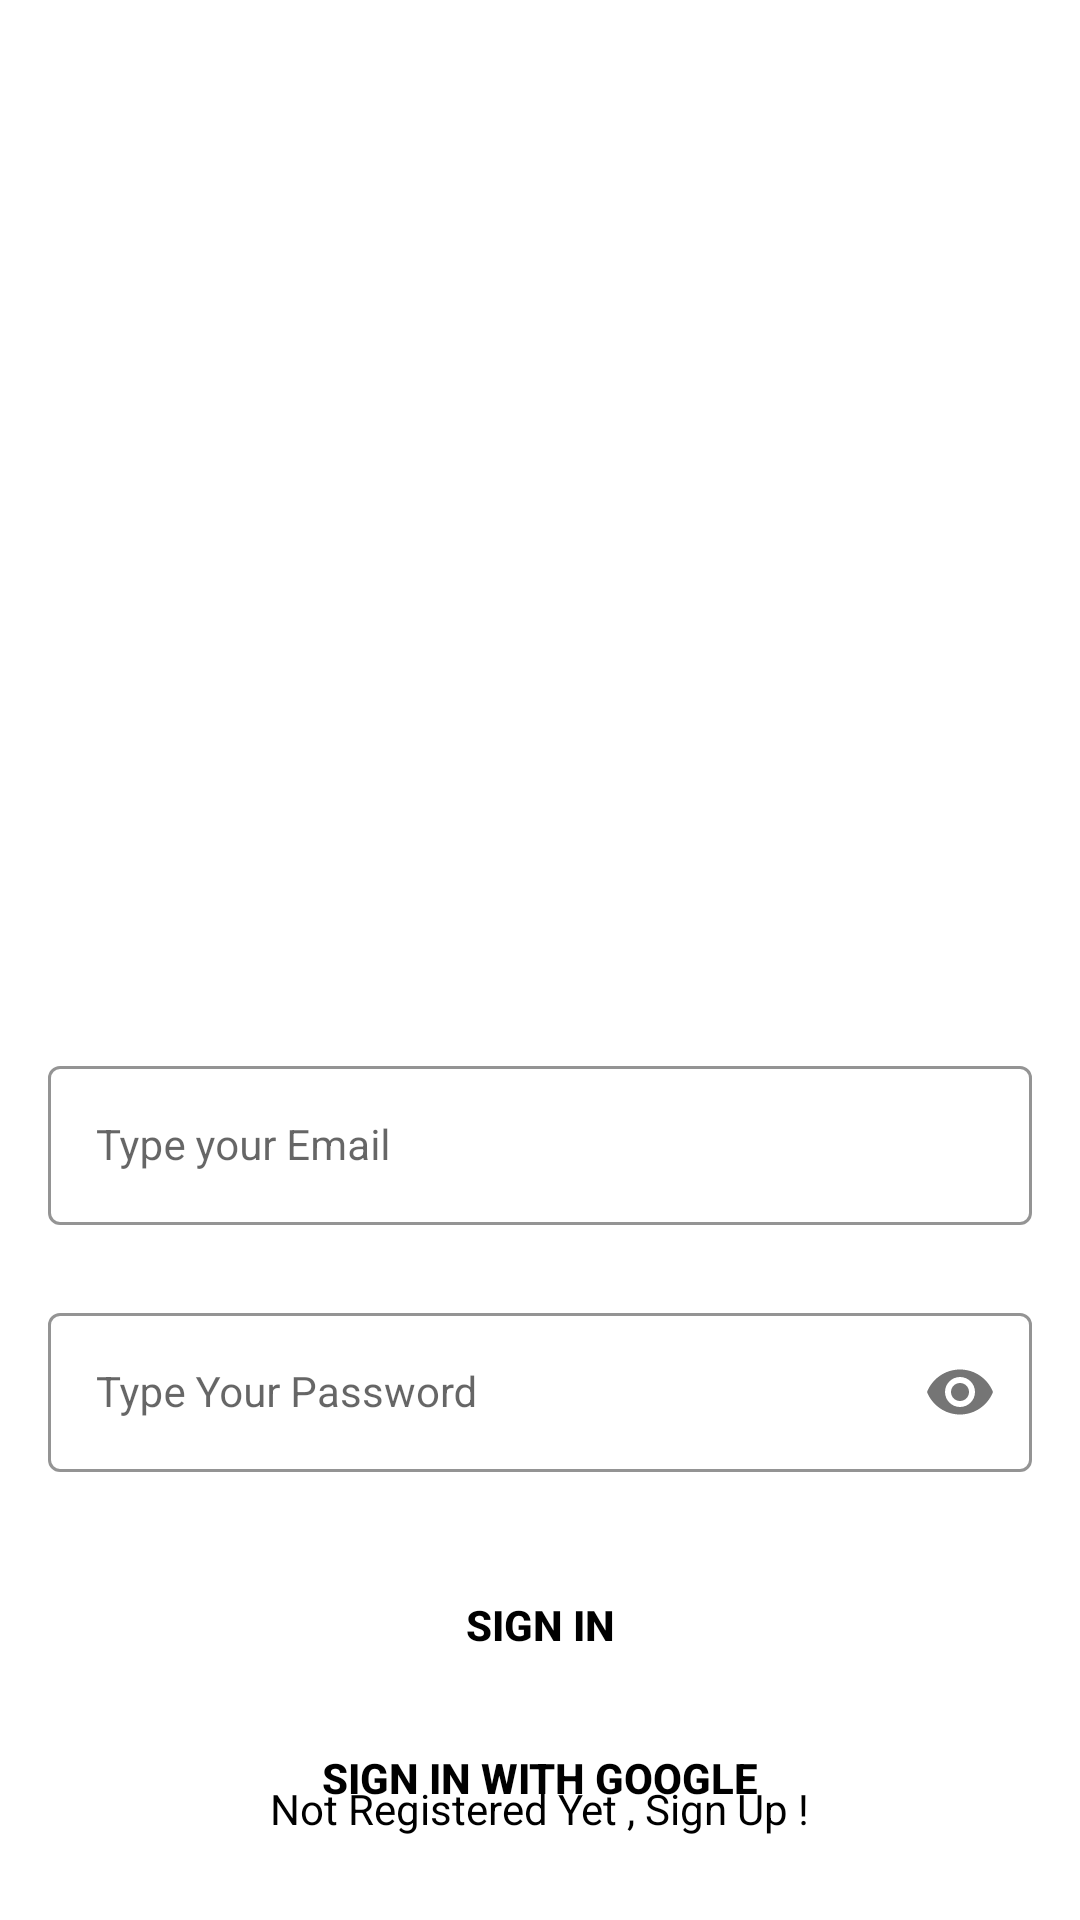

Layout XML and referenced resources for this Android screen:
<!-- AndroidManifest.xml: application theme Theme.Firebaseauth -->
<!-- res/layout/activity_sign_in.xml -->
<?xml version="1.0" encoding="utf-8"?>
<androidx.constraintlayout.widget.ConstraintLayout xmlns:android="http://schemas.android.com/apk/res/android"
    xmlns:app="http://schemas.android.com/apk/res-auto"
    xmlns:tools="http://schemas.android.com/tools"
    android:layout_width="match_parent"
    android:layout_height="match_parent"
    android:background="@drawable/signin_screen"
    tools:context=".SignInActivity">

    <com.google.android.material.textfield.TextInputLayout
        android:id="@+id/emailLayout"
        style="@style/LoginTextInputOuterFieldStyle"
        android:layout_width="match_parent"
        android:layout_height="wrap_content"
        android:layout_marginHorizontal="16dp"
        android:layout_marginTop="350dp"
        app:boxStrokeColor="@color/yellow"
        app:hintTextColor="@color/yellow"
        app:layout_constraintEnd_toEndOf="parent"
        app:layout_constraintHorizontal_bias="0.5"
        app:layout_constraintStart_toStartOf="parent"
        app:layout_constraintTop_toTopOf="parent">

        <com.google.android.material.textfield.TextInputEditText
            android:id="@+id/emailEt"
            style="@style/LoginTextInputInnerFieldStyle"
            android:layout_width="match_parent"
            android:layout_height="wrap_content"
            android:hint="Type your Email"
            android:inputType="textEmailAddress" />
    </com.google.android.material.textfield.TextInputLayout>

    <com.google.android.material.textfield.TextInputLayout
        android:id="@+id/passwordLayout"
        style="@style/LoginTextInputOuterFieldStyle"
        android:layout_width="match_parent"
        android:layout_height="wrap_content"
        android:layout_marginHorizontal="16dp"
        android:layout_marginTop="24dp"
        app:boxStrokeColor="@color/yellow"
        app:hintTextColor="@color/yellow"
        app:layout_constraintEnd_toEndOf="parent"
        app:layout_constraintHorizontal_bias="0.5"
        app:layout_constraintStart_toStartOf="parent"
        app:layout_constraintTop_toBottomOf="@id/emailLayout"
        app:passwordToggleEnabled="true">

        <com.google.android.material.textfield.TextInputEditText
            android:id="@+id/passET"
            style="@style/LoginTextInputInnerFieldStyle"
            android:layout_width="match_parent"
            android:layout_height="wrap_content"
            android:hint="Type Your Password"
            android:inputType="textPassword" />
    </com.google.android.material.textfield.TextInputLayout>

    <androidx.appcompat.widget.AppCompatButton
        android:id="@+id/button"
        android:layout_width="0dp"
        android:layout_height="wrap_content"
        android:layout_marginHorizontal="16dp"
        android:background="@color/yellow"
        android:text="Sign In"
        android:textColor="@color/black"
        android:textStyle="bold"
        app:layout_constraintBottom_toBottomOf="parent"
        app:layout_constraintEnd_toEndOf="parent"
        app:layout_constraintHorizontal_bias="0.812"
        app:layout_constraintStart_toStartOf="parent"
        app:layout_constraintTop_toBottomOf="@+id/passwordLayout"
        app:layout_constraintVertical_bias="0.267" />

    <androidx.appcompat.widget.AppCompatButton
        android:id="@+id/buttonGoogle"
        android:layout_width="0dp"
        android:layout_height="wrap_content"
        android:layout_marginHorizontal="16dp"
        android:background="@color/yellow"
        android:text="Sign In With Google"
        android:textColor="@color/black"
        android:textStyle="bold"
        app:layout_constraintBottom_toBottomOf="parent"
        app:layout_constraintEnd_toEndOf="parent"
        app:layout_constraintStart_toStartOf="parent"
        app:layout_constraintTop_toBottomOf="@+id/button"
        app:layout_constraintVertical_bias="0.109" />

    <TextView
        android:id="@+id/textView"
        android:layout_width="wrap_content"
        android:layout_height="wrap_content"
        android:textColor="@color/black"
        android:text="Not Registered Yet , Sign Up !"
        app:layout_constraintBottom_toBottomOf="parent"
        app:layout_constraintEnd_toEndOf="parent"
        app:layout_constraintHorizontal_bias="0.5"
        app:layout_constraintStart_toStartOf="parent"
        app:layout_constraintTop_toBottomOf="@+id/button" />

</androidx.constraintlayout.widget.ConstraintLayout>
<!-- resources referenced by this layout -->
<resources>
  <style name="LoginTextInputInnerFieldStyle" parent="Widget.MaterialComponents.TextInputLayout.OutlinedBox">
          <item name="android:layout_width">match_parent</item>
          <item name="android:layout_height">wrap_content</item>
          <item name="android:textColor">@color/black</item>
          <item name="android:textColorHint">@color/black</item>
          <item name="android:maxLines">1</item>
          <item name="android:textSize">14sp</item>
          <item name="android:singleLine">true</item>
      </style>
  <style name="LoginTextInputOuterFieldStyle" parent="Widget.MaterialComponents.TextInputLayout.OutlinedBox">
          <item name="android:layout_width">match_parent</item>
          <item name="android:layout_height">wrap_content</item>
          <item name="android:layout_marginTop">15dp</item>
          <item name="android:layout_marginBottom">15dp</item>
      </style>
  <style name="Theme.Firebaseauth" parent="Theme.MaterialComponents.DayNight.NoActionBar">
          
          <item name="colorPrimary">@color/purple_500</item>
          <item name="colorPrimaryVariant">@color/purple_700</item>
          <item name="colorOnPrimary">@color/white</item>
          
          <item name="colorSecondary">@color/teal_200</item>
          <item name="colorSecondaryVariant">@color/teal_700</item>
          <item name="colorOnSecondary">@color/black</item>
          
          <item name="android:statusBarColor" tools:targetApi="l">@color/yellow</item>
          
      </style>
  <!-- not gathered from this repository: default colours our renderer supplied (Android Studio template values) -->
  <color name="purple_500">#FF6200EE</color>
  <color name="purple_700">#FF3700B3</color>
  <color name="teal_200">#FF03DAC5</color>
  <color name="teal_700">#FF018786</color>
  <color name="black">#FF000000</color>
  <color name="white">#FFFFFFFF</color>
</resources>
